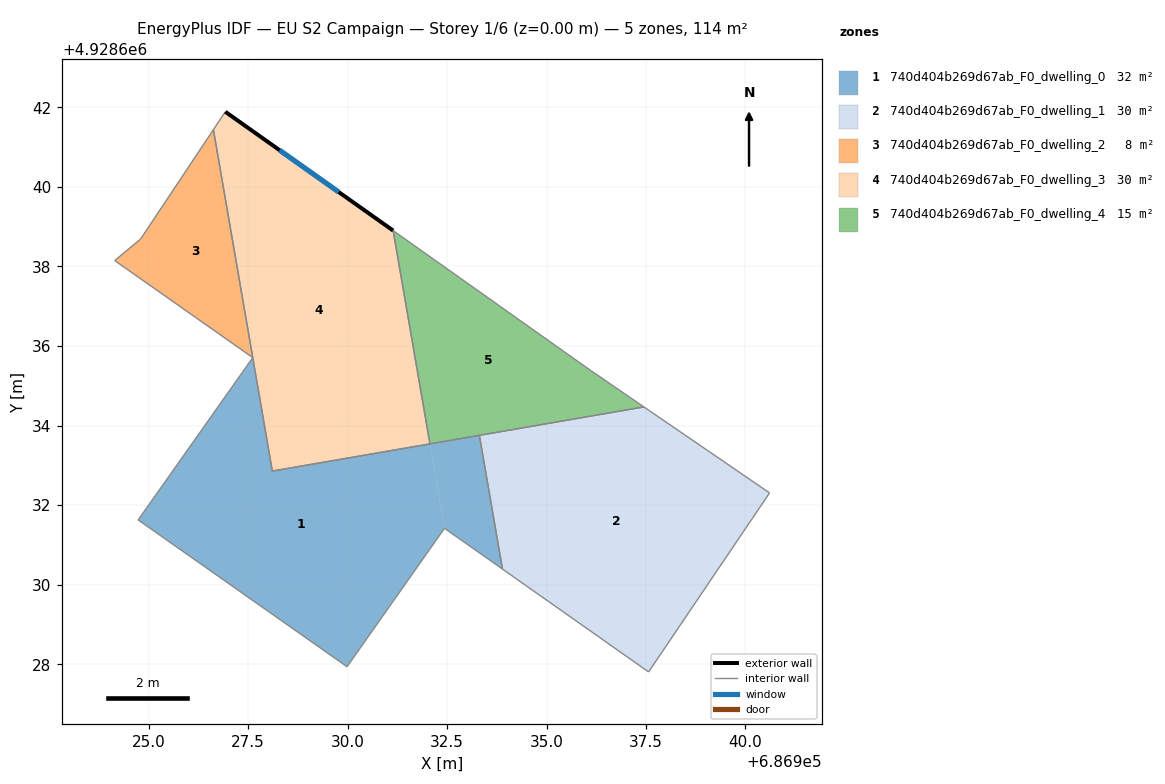
=== STOREY PLAN SPEC (per zone: floor XY polygon, exterior-wall plan segments, windows/doors) ===
zone 1: 740d404b269d67ab_F0_dwelling_0  (31.7 m²)
  floor: (686929.99, 4928627.94) (686932.44, 4928631.42) (686932.07, 4928633.54) (686928.11, 4928632.86) (686927.62, 4928635.71) (686924.74, 4928631.63)
  floor: (686933.89, 4928630.39) (686933.31, 4928633.76) (686932.07, 4928633.54) (686932.44, 4928631.42)
  interior walls: 7
zone 2: 740d404b269d67ab_F0_dwelling_1  (29.6 m²)
  floor: (686937.57, 4928627.81) (686940.61, 4928632.31) (686937.45, 4928634.47) (686933.58, 4928633.80) (686933.56, 4928633.80) (686933.48, 4928633.78) (686933.31, 4928633.76) (686933.89, 4928630.39) (686934.18, 4928630.19) (686934.24, 4928630.15)
  interior walls: 9
zone 3: 740d404b269d67ab_F0_dwelling_2  (8.3 m²)
  floor: (686927.62, 4928635.71) (686926.63, 4928641.44) (686924.80, 4928638.69) (686924.15, 4928638.15)
  interior walls: 4
zone 4: 740d404b269d67ab_F0_dwelling_3  (29.8 m²)
  floor: (686932.07, 4928633.54) (686931.14, 4928638.90) (686926.93, 4928641.89) (686926.63, 4928641.44) (686928.11, 4928632.86)
  exterior wall: (686926.93, 4928641.89) – (686931.14, 4928638.90)  [5.2 m]
    window: (686928.29, 4928640.92) – (686929.78, 4928639.87)  [1.9 m²]
  interior walls: 4
zone 5: 740d404b269d67ab_F0_dwelling_4  (14.8 m²)
  floor: (686937.45, 4928634.47) (686936.11, 4928635.39) (686931.14, 4928638.90) (686932.07, 4928633.54)
  interior walls: 4

=== DERIVED (storey summary) ===
Building: EU S2 Campaign
Storey: 1 of 6  (floor level z = 0.00 m)
Storey gross floor area: 114.3 m²
Zones on this storey: 5
  - 740d404b269d67ab_F0_dwelling_0: floor 31.7 m²
  - 740d404b269d67ab_F0_dwelling_1: floor 29.6 m²
  - 740d404b269d67ab_F0_dwelling_2: floor 8.3 m²
  - 740d404b269d67ab_F0_dwelling_3: floor 29.8 m²; exterior wall 5.2 m (15.5 m²); 1 window(s) 1.9 m²; WWR 12.4%
  - 740d404b269d67ab_F0_dwelling_4: floor 14.8 m²
Zone adjacency (shared interzone walls):
  - 740d404b269d67ab_F0_dwelling_3 ↔ 740d404b269d67ab_F0_dwelling_4